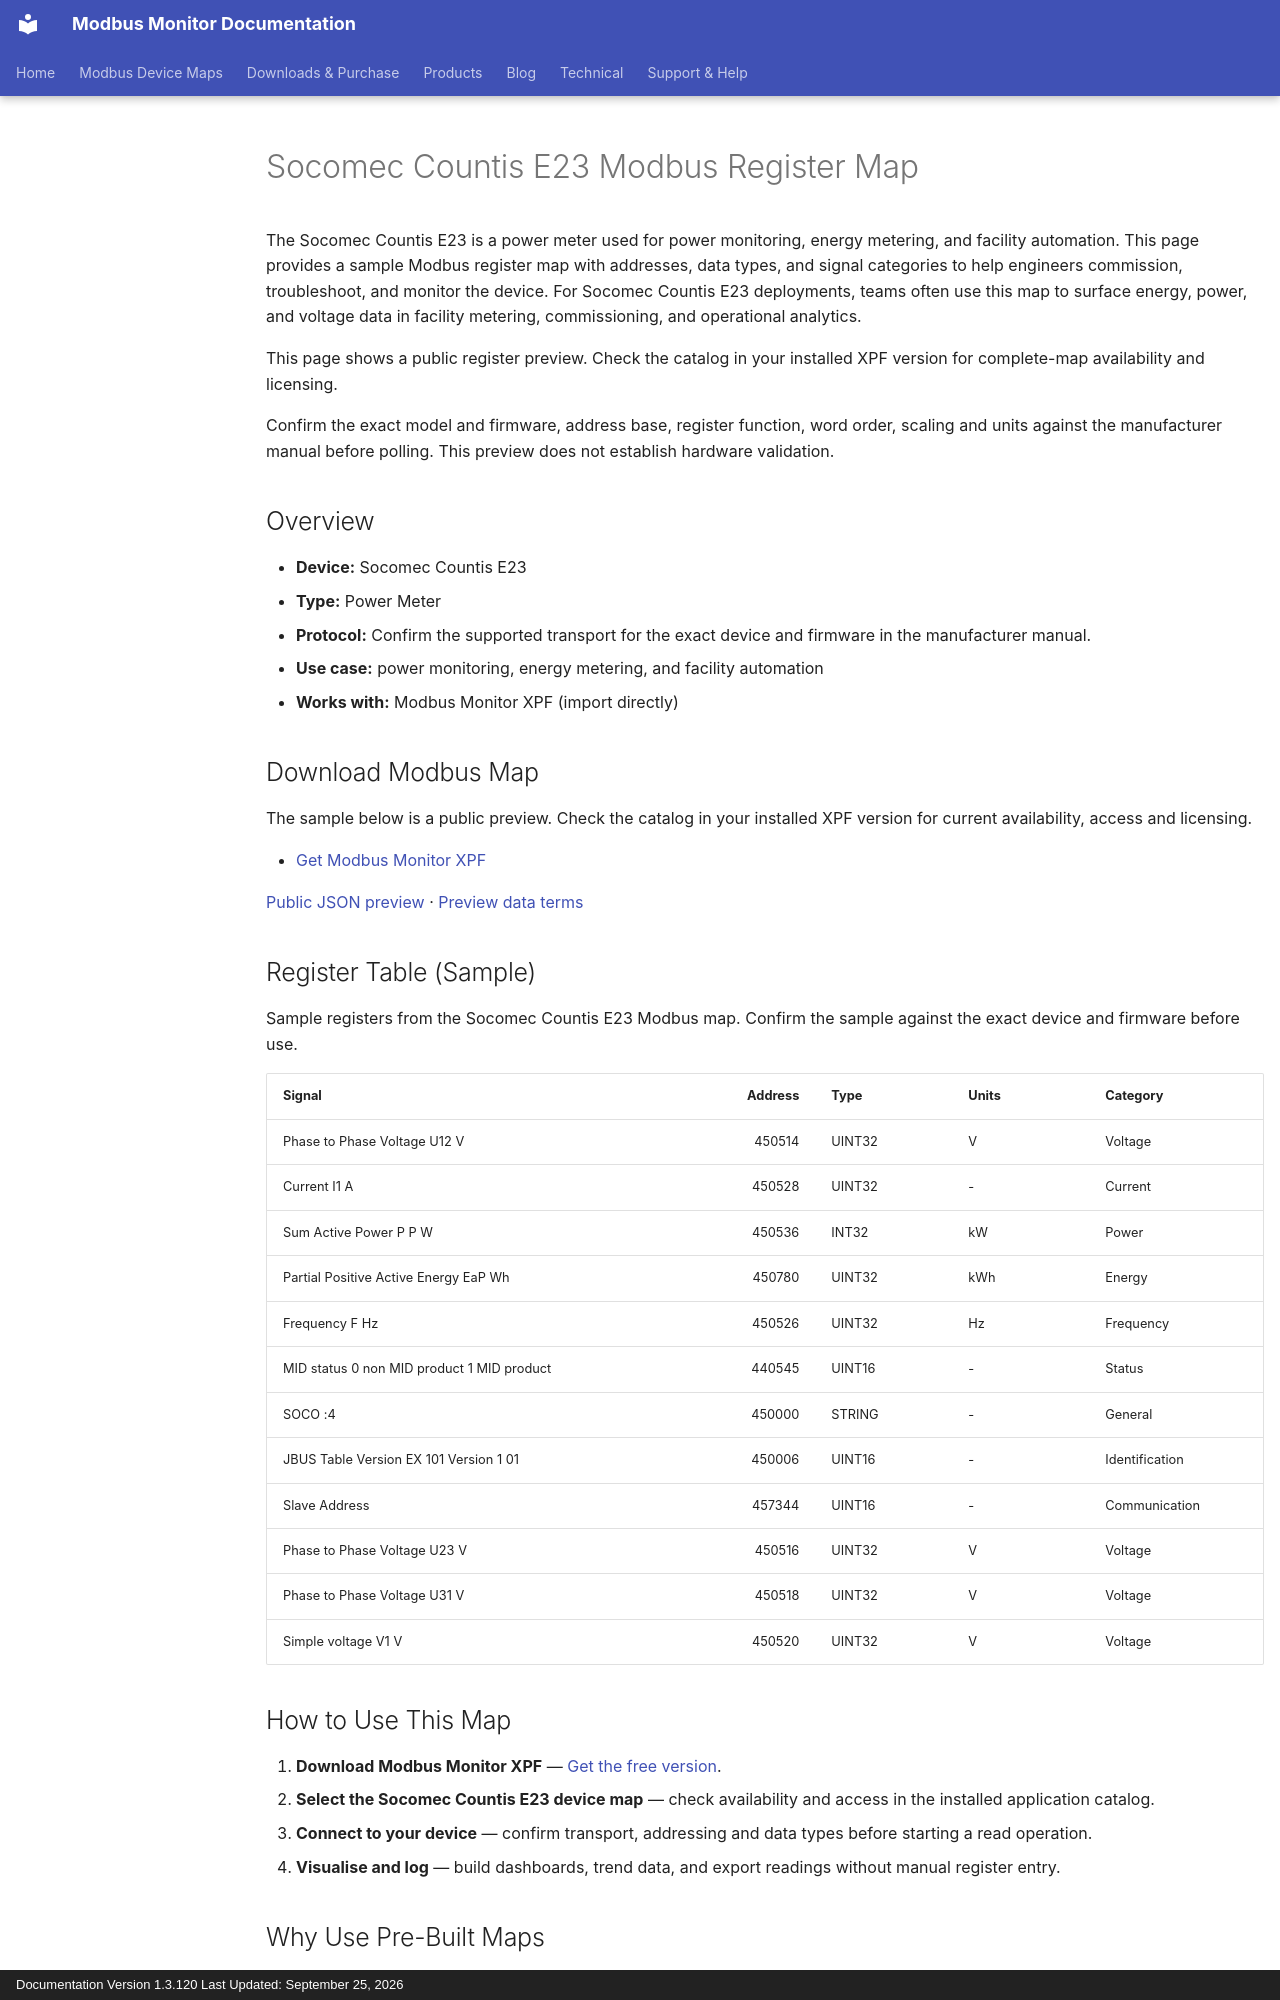

repository: Modbus-Monitor/modbus-monitor-docs · page: products/xpf/device-maps/socomec/countis-e23/index.html · generator: mkdocs · copyright: Documentation Version 1.3.120 Last Updated: September 25, 2026

---
title: Socomec Countis E23 Modbus Register Map
description: Socomec Countis E23 Modbus map and register map with sample Modbus registers, register addresses, and power meter overview for engineers. Includes sample addresses and data types for review before use with Modbus Monitor XPF.
---

# Socomec Countis E23 Modbus Register Map

The Socomec Countis E23 is a power meter used for power monitoring, energy metering, and facility automation. This page provides a sample Modbus register map with addresses, data types, and signal categories to help engineers commission, troubleshoot, and monitor the device. For Socomec Countis E23 deployments, teams often use this map to surface energy, power, and voltage data in facility metering, commissioning, and operational analytics.

This page shows a public register preview. Check the catalog in your installed XPF version for complete-map availability and licensing.

Confirm the exact model and firmware, address base, register function, word order, scaling and units against the manufacturer manual before polling. This preview does not establish hardware validation.

## Overview

- **Device:** Socomec Countis E23
- **Type:** Power Meter
- **Protocol:** Confirm the supported transport for the exact device and firmware in the manufacturer manual.
- **Use case:** power monitoring, energy metering, and facility automation
- **Works with:** Modbus Monitor XPF (import directly)

## Download Modbus Map

The sample below is a public preview. Check the catalog in your installed XPF version for current availability, access and licensing.

- [Get Modbus Monitor XPF](https://www.modbusmonitor.com/download)

[Public JSON preview](https://modbus-monitor.github.io/modbus-device-maps/maps/socomec/countis-e23.json) · [Preview data terms](https://modbus-monitor.github.io/modbus-device-maps/data-license/)

## Register Table (Sample)

Sample registers from the Socomec Countis E23 Modbus map. Confirm the sample against the exact device and firmware before use.

| Signal | Address | Type | Units | Category |
|---|---:|---|---|---|
| Phase to Phase Voltage U12 V | 450514 | UINT32 | V | Voltage |
| Current I1 A | 450528 | UINT32 | - | Current |
| Sum Active Power P P W | 450536 | INT32 | kW | Power |
| Partial Positive Active Energy EaP Wh | 450780 | UINT32 | kWh | Energy |
| Frequency F Hz | 450526 | UINT32 | Hz | Frequency |
| MID status 0 non MID product 1 MID product | 440545 | UINT16 | - | Status |
| SOCO :4 | 450000 | STRING | - | General |
| JBUS Table Version EX 101 Version 1 01 | 450006 | UINT16 | - | Identification |
| Slave Address | 457344 | UINT16 | - | Communication |
| Phase to Phase Voltage U23 V | 450516 | UINT32 | V | Voltage |
| Phase to Phase Voltage U31 V | 450518 | UINT32 | V | Voltage |
| Simple voltage V1 V | 450520 | UINT32 | V | Voltage |

## How to Use This Map

1. **Download Modbus Monitor XPF** — [Get the free version](https://www.modbusmonitor.com/download).
2. **Select the Socomec Countis E23 device map** — check availability and access in the installed application catalog.
3. **Connect to your device** — confirm transport, addressing and data types before starting a read operation.
4. **Visualise and log** — build dashboards, trend data, and export readings without manual register entry.

## Why Use Pre-Built Maps

- **Saves time** — no need to manually look up or enter register addresses
- **Reduces errors** — reusable maps reduce repeated manual entry; validate addresses and data types for your device
- **Speeds commissioning** — connect and poll within minutes instead of hours
- **Reusable across projects** — use the same map across multiple sites and installations
